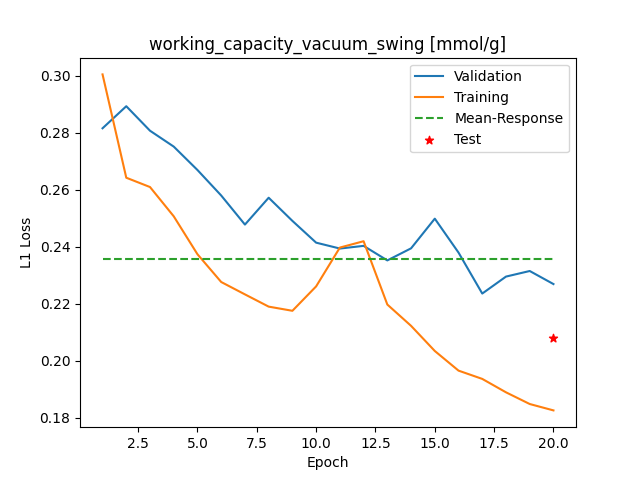

Source data for this figure (header and first rows):
Epoch, Training_MSE, Validation_MSE
1, 0.3005, 0.2816
2, 0.2643, 0.2894
3, 0.261, 0.2808
4, 0.2507, 0.2752
5, 0.2374, 0.267
6, 0.2276, 0.258
7, 0.2233, 0.2478
8, 0.219, 0.2572
9, 0.2175, 0.2491
10, 0.2261, 0.2415
11, 0.2397, 0.2394
12, 0.242, 0.2403
13, 0.2197, 0.2352
14, 0.2123, 0.2395
15, 0.2034, 0.2499
16, 0.1965, 0.238
17, 0.1936, 0.2236
18, 0.1889, 0.2296
19, 0.1848, 0.2315
20, 0.1826, 0.2269
